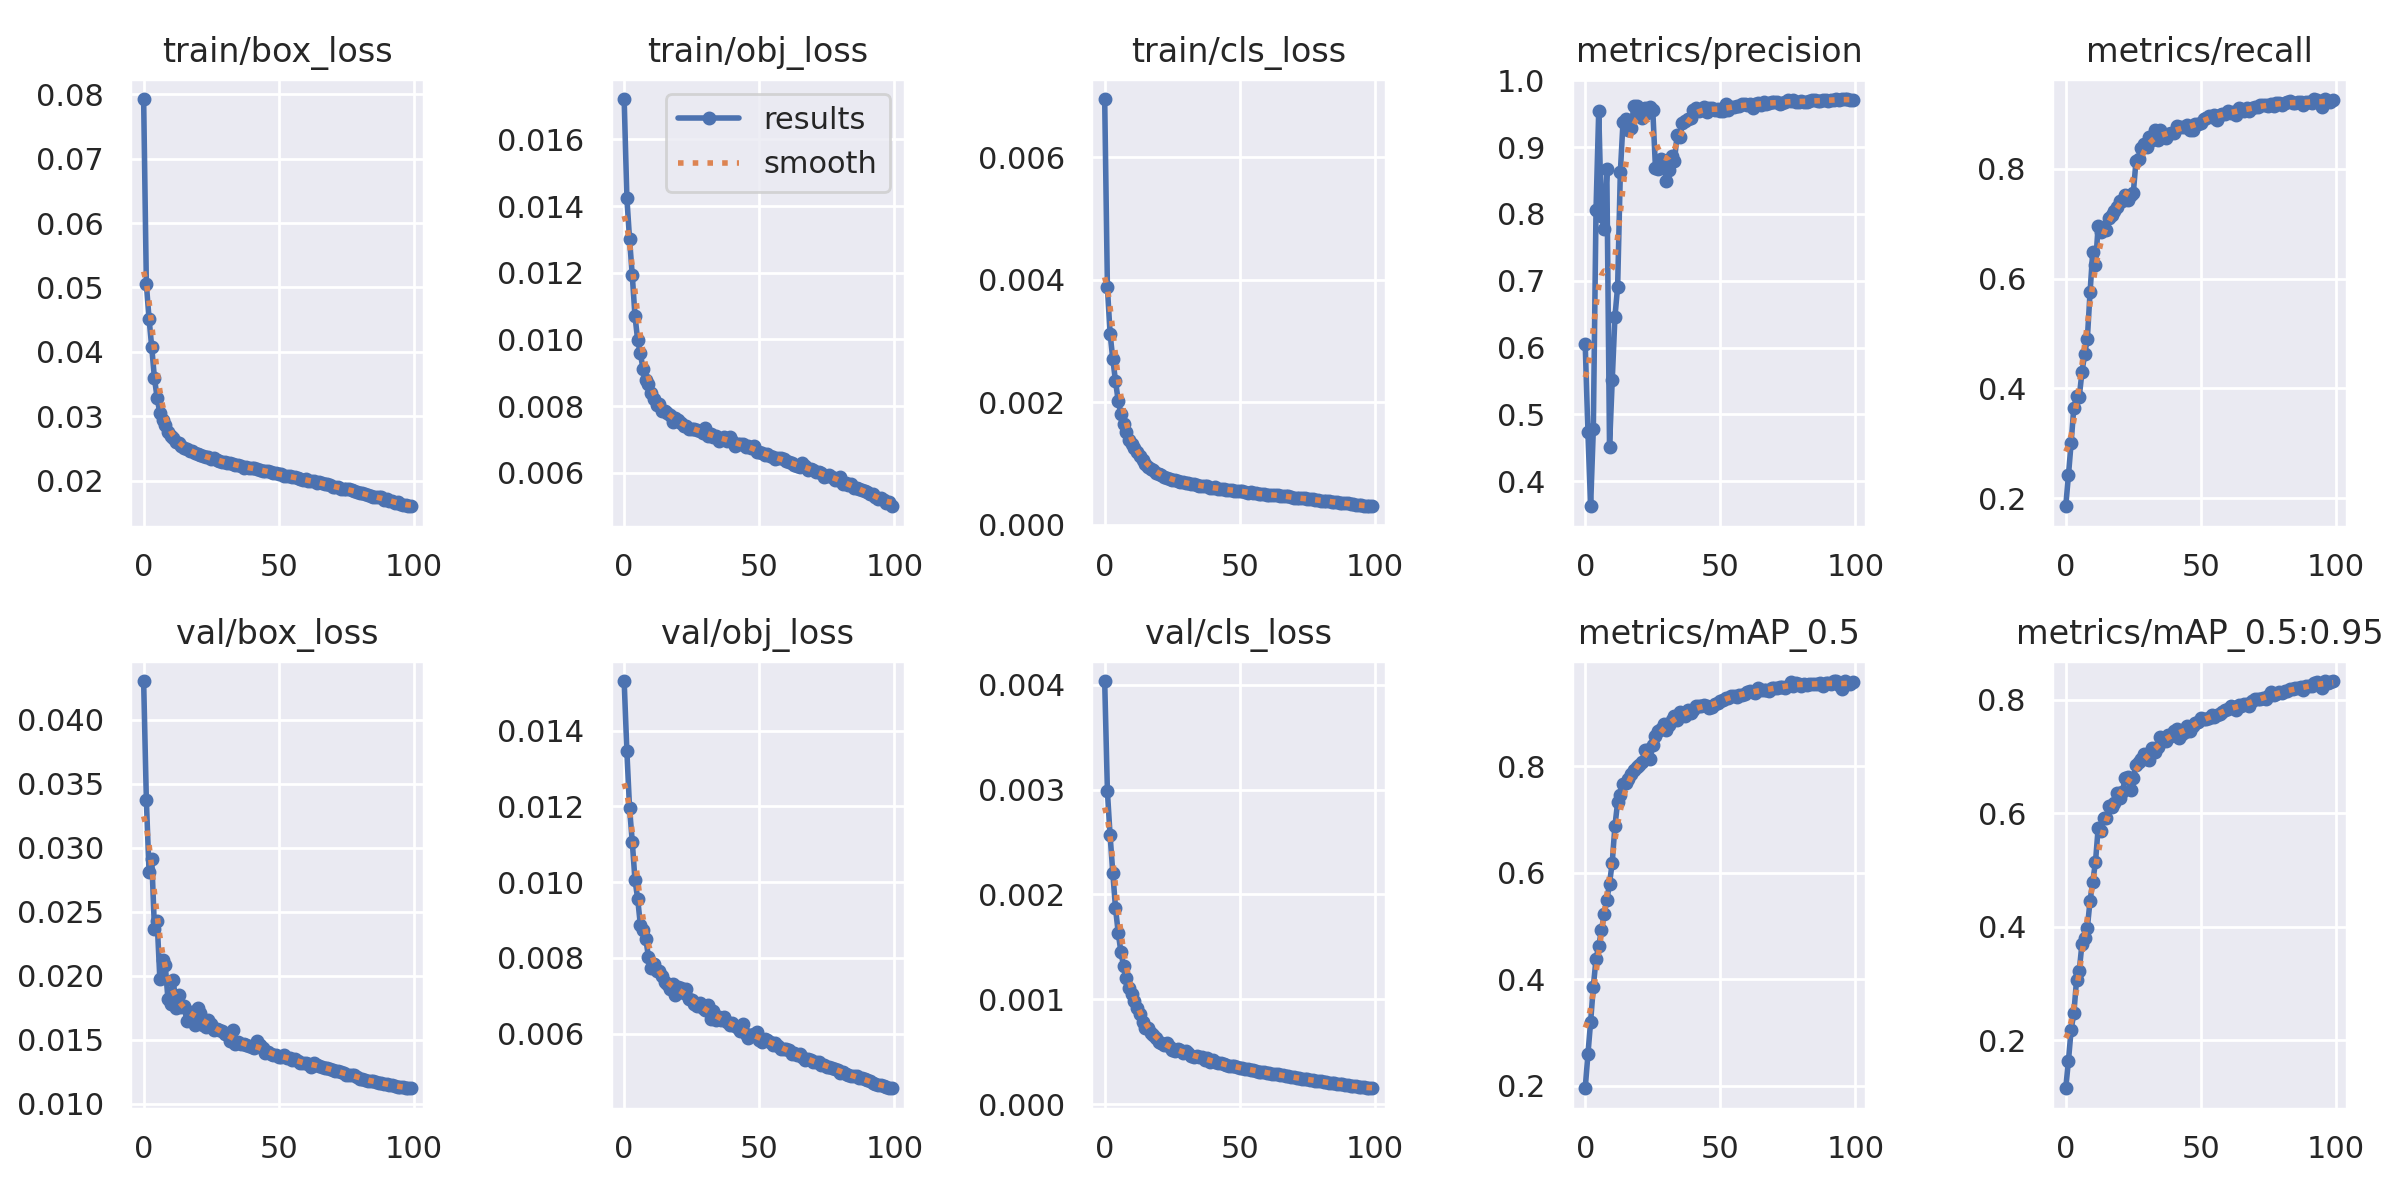

Source data for this figure (header and first rows):
epoch, train/box_loss, train/obj_loss, train/cls_loss, metrics/precision, metrics/recall, metrics/mAP_0.5, metrics/mAP_0.5:0.95, val/box_loss, val/obj_loss, val/cls_loss, x/lr0, x/lr1, x/lr2
0, 0.07928, 0.01721, 0.006953, 0.605, 0.1853, 0.1948, 0.1156, 0.04301, 0.01531, 0.004035, 0.0763, 0.001247, 0.001247
1, 0.05056, 0.01425, 0.003881, 0.4731, 0.2414, 0.2584, 0.1636, 0.03373, 0.01346, 0.002985, 0.05253, 0.002472, 0.002472
2, 0.04517, 0.013, 0.003121, 0.3627, 0.3011, 0.3196, 0.219, 0.02814, 0.01195, 0.002563, 0.02873, 0.003673, 0.003673
3, 0.04071, 0.01193, 0.002708, 0.4778, 0.3652, 0.3856, 0.2477, 0.02914, 0.01107, 0.002209, 0.004906, 0.004849, 0.004849
4, 0.03592, 0.01071, 0.002345, 0.8061, 0.3855, 0.4378, 0.306, 0.02367, 0.01006, 0.001872, 0.004802, 0.004802, 0.004802
5, 0.03281, 0.009976, 0.002024, 0.9536, 0.3845, 0.4619, 0.3225, 0.02424, 0.009564, 0.001636, 0.004802, 0.004802, 0.004802
6, 0.03052, 0.00958, 0.001806, 0.7965, 0.4294, 0.4919, 0.3698, 0.01977, 0.008865, 0.001453, 0.004752, 0.004752, 0.004752
7, 0.02934, 0.009104, 0.001638, 0.777, 0.462, 0.5215, 0.3807, 0.02124, 0.008724, 0.001317, 0.004703, 0.004703, 0.004703
8, 0.02855, 0.008796, 0.001515, 0.8669, 0.4906, 0.5487, 0.3984, 0.02084, 0.008504, 0.0012, 0.004653, 0.004653, 0.004653
9, 0.0275, 0.008663, 0.001387, 0.4518, 0.5748, 0.5797, 0.4458, 0.01817, 0.008019, 0.001112, 0.004604, 0.004604, 0.004604
10, 0.02685, 0.008397, 0.001319, 0.5515, 0.649, 0.6191, 0.4798, 0.01782, 0.007731, 0.001051, 0.004555, 0.004555, 0.004555
11, 0.02666, 0.008214, 0.00126, 0.6459, 0.6241, 0.688, 0.5137, 0.01966, 0.007841, 0.0009837, 0.004505, 0.004505, 0.004505
12, 0.02593, 0.008046, 0.00119, 0.6913, 0.6957, 0.7325, 0.574, 0.01744, 0.007665, 0.0009164, 0.004456, 0.004456, 0.004456
13, 0.02576, 0.008053, 0.001124, 0.8621, 0.6855, 0.7469, 0.5684, 0.01847, 0.007655, 0.0008597, 0.004406, 0.004406, 0.004406
14, 0.02538, 0.007841, 0.001054, 0.9381, 0.6943, 0.7667, 0.5922, 0.01753, 0.007511, 0.0007879, 0.004357, 0.004357, 0.004357
15, 0.025, 0.00785, 0.0009852, 0.9423, 0.6883, 0.7682, 0.5927, 0.01764, 0.007361, 0.0007227, 0.004307, 0.004307, 0.004307
16, 0.02484, 0.007782, 0.0009473, 0.9261, 0.7102, 0.7771, 0.6132, 0.01648, 0.007297, 0.0007233, 0.004257, 0.004257, 0.004257
17, 0.02457, 0.007722, 0.0009179, 0.9288, 0.7163, 0.785, 0.6119, 0.01711, 0.007183, 0.0006838, 0.004208, 0.004208, 0.004208
18, 0.02453, 0.007533, 0.0008883, 0.9614, 0.7233, 0.7935, 0.6183, 0.01719, 0.007298, 0.0006642, 0.004158, 0.004158, 0.004158
19, 0.02428, 0.007635, 0.000852, 0.9609, 0.7302, 0.798, 0.635, 0.01619, 0.007006, 0.0006281, 0.004109, 0.004109, 0.004109
20, 0.0241, 0.007571, 0.0008313, 0.9532, 0.7406, 0.8017, 0.6262, 0.01747, 0.007216, 0.0005913, 0.004059, 0.004059, 0.004059
21, 0.02399, 0.007483, 0.0008079, 0.9439, 0.7415, 0.8073, 0.637, 0.01707, 0.007211, 0.0005809, 0.00401, 0.00401, 0.00401
22, 0.02388, 0.007415, 0.0007872, 0.9579, 0.7519, 0.8306, 0.6631, 0.01612, 0.007074, 0.0005653, 0.00396, 0.00396, 0.00396
23, 0.02363, 0.0074, 0.000769, 0.9512, 0.7428, 0.8314, 0.6633, 0.01599, 0.007163, 0.0005816, 0.003911, 0.003911, 0.003911
24, 0.0236, 0.007324, 0.0007509, 0.9596, 0.7526, 0.8144, 0.6414, 0.01651, 0.006905, 0.000546, 0.003861, 0.003861, 0.003861
25, 0.02337, 0.007306, 0.0007317, 0.9557, 0.7554, 0.8396, 0.6622, 0.01621, 0.006894, 0.0005163, 0.003812, 0.003812, 0.003812
26, 0.02346, 0.007322, 0.0007261, 0.8694, 0.8137, 0.8575, 0.685, 0.01573, 0.006769, 0.0005074, 0.003762, 0.003762, 0.003762
27, 0.02317, 0.007276, 0.0007154, 0.8671, 0.8188, 0.8671, 0.6911, 0.01585, 0.00673, 0.0005253, 0.003713, 0.003713, 0.003713
28, 0.02306, 0.007242, 0.0006995, 0.8817, 0.8375, 0.8711, 0.6958, 0.0158, 0.006801, 0.0005142, 0.003664, 0.003664, 0.003664
29, 0.02292, 0.007199, 0.0006898, 0.8797, 0.8446, 0.879, 0.7045, 0.01569, 0.006665, 0.000488, 0.003614, 0.003614, 0.003614
30, 0.02281, 0.007329, 0.0006735, 0.8493, 0.8394, 0.8692, 0.6953, 0.01542, 0.006615, 0.000506, 0.003564, 0.003564, 0.003564
31, 0.02276, 0.007102, 0.0006764, 0.8658, 0.8588, 0.8779, 0.6936, 0.01544, 0.00676, 0.0004892, 0.003515, 0.003515, 0.003515
32, 0.02275, 0.007159, 0.0006662, 0.8866, 0.8521, 0.8872, 0.7143, 0.01492, 0.006375, 0.0004576, 0.003465, 0.003465, 0.003465
33, 0.02253, 0.007064, 0.0006602, 0.8784, 0.8709, 0.8948, 0.7082, 0.01576, 0.006588, 0.0004527, 0.003416, 0.003416, 0.003416
34, 0.02242, 0.007115, 0.0006488, 0.9175, 0.8531, 0.8873, 0.7161, 0.01467, 0.006357, 0.0004552, 0.003367, 0.003367, 0.003367
35, 0.02236, 0.006967, 0.0006396, 0.9144, 0.871, 0.9019, 0.7337, 0.01483, 0.006432, 0.0004501, 0.003317, 0.003317, 0.003317
36, 0.02219, 0.007022, 0.0006392, 0.9353, 0.86, 0.8991, 0.7289, 0.01471, 0.006366, 0.0004494, 0.003268, 0.003268, 0.003268
37, 0.02199, 0.007079, 0.000627, 0.9396, 0.8563, 0.8945, 0.728, 0.01467, 0.006433, 0.0004198, 0.003218, 0.003218, 0.003218
38, 0.02204, 0.006954, 0.0006267, 0.9422, 0.8642, 0.9056, 0.7379, 0.01463, 0.006303, 0.00044, 0.003168, 0.003168, 0.003168
39, 0.02199, 0.007066, 0.0006, 0.9436, 0.866, 0.8997, 0.7359, 0.01448, 0.006235, 0.0004009, 0.003119, 0.003119, 0.003119
40, 0.02197, 0.006944, 0.0005992, 0.9557, 0.8647, 0.9062, 0.745, 0.01441, 0.006275, 0.000423, 0.00307, 0.00307, 0.00307
41, 0.02195, 0.006816, 0.0006105, 0.9584, 0.8778, 0.9143, 0.7481, 0.01433, 0.006188, 0.0004048, 0.00302, 0.00302, 0.00302
42, 0.02174, 0.006862, 0.0005883, 0.9544, 0.8759, 0.9141, 0.7329, 0.01487, 0.006138, 0.000392, 0.002971, 0.002971, 0.002971
43, 0.02169, 0.006866, 0.0005901, 0.9549, 0.8762, 0.9132, 0.7394, 0.01463, 0.006079, 0.0003889, 0.002921, 0.002921, 0.002921
44, 0.02153, 0.006864, 0.0005776, 0.9595, 0.877, 0.9151, 0.7442, 0.01439, 0.006245, 0.0003819, 0.002871, 0.002871, 0.002871
45, 0.02141, 0.006761, 0.0005735, 0.9527, 0.8792, 0.9143, 0.7538, 0.01399, 0.00599, 0.0003705, 0.002822, 0.002822, 0.002822
46, 0.02146, 0.00681, 0.0005728, 0.9589, 0.8703, 0.9093, 0.7459, 0.01402, 0.005888, 0.000368, 0.002772, 0.002772, 0.002772
47, 0.0213, 0.006746, 0.000563, 0.9578, 0.871, 0.9124, 0.7532, 0.01392, 0.005965, 0.0003652, 0.002723, 0.002723, 0.002723
48, 0.0211, 0.006811, 0.0005569, 0.9557, 0.881, 0.9169, 0.7587, 0.01383, 0.005975, 0.0003644, 0.002674, 0.002674, 0.002674
49, 0.02111, 0.006617, 0.0005463, 0.9562, 0.8825, 0.9189, 0.7602, 0.01378, 0.006029, 0.0003563, 0.002624, 0.002624, 0.002624
50, 0.02106, 0.006634, 0.0005581, 0.9546, 0.8842, 0.9232, 0.7683, 0.01369, 0.005836, 0.0003438, 0.002574, 0.002574, 0.002574
51, 0.02097, 0.006598, 0.000543, 0.9546, 0.8908, 0.9254, 0.7667, 0.01365, 0.005777, 0.0003425, 0.002525, 0.002525, 0.002525
52, 0.02066, 0.006537, 0.0005351, 0.9637, 0.8921, 0.9283, 0.7665, 0.01379, 0.005861, 0.0003329, 0.002475, 0.002475, 0.002475
53, 0.02076, 0.006567, 0.0005241, 0.9551, 0.8958, 0.9292, 0.7673, 0.0136, 0.005834, 0.0003365, 0.002426, 0.002426, 0.002426
54, 0.02065, 0.006502, 0.0005279, 0.9599, 0.8939, 0.932, 0.7726, 0.01356, 0.005773, 0.0003303, 0.002377, 0.002377, 0.002377
55, 0.02053, 0.006475, 0.0005178, 0.9605, 0.8978, 0.933, 0.7706, 0.01346, 0.005687, 0.0003279, 0.002327, 0.002327, 0.002327
56, 0.02051, 0.006415, 0.0005163, 0.9607, 0.8898, 0.9308, 0.7732, 0.01348, 0.005756, 0.0003178, 0.002278, 0.002278, 0.002278
57, 0.02042, 0.006435, 0.000507, 0.9617, 0.8985, 0.9341, 0.7753, 0.01333, 0.00567, 0.0003101, 0.002228, 0.002228, 0.002228
58, 0.02023, 0.00645, 0.0005033, 0.9637, 0.8992, 0.9347, 0.7793, 0.01318, 0.005587, 0.00031, 0.002178, 0.002178, 0.002178
59, 0.02009, 0.006409, 0.0004949, 0.9643, 0.9006, 0.9366, 0.782, 0.01319, 0.005595, 0.0003036, 0.002129, 0.002129, 0.002129
... 40 more rows
